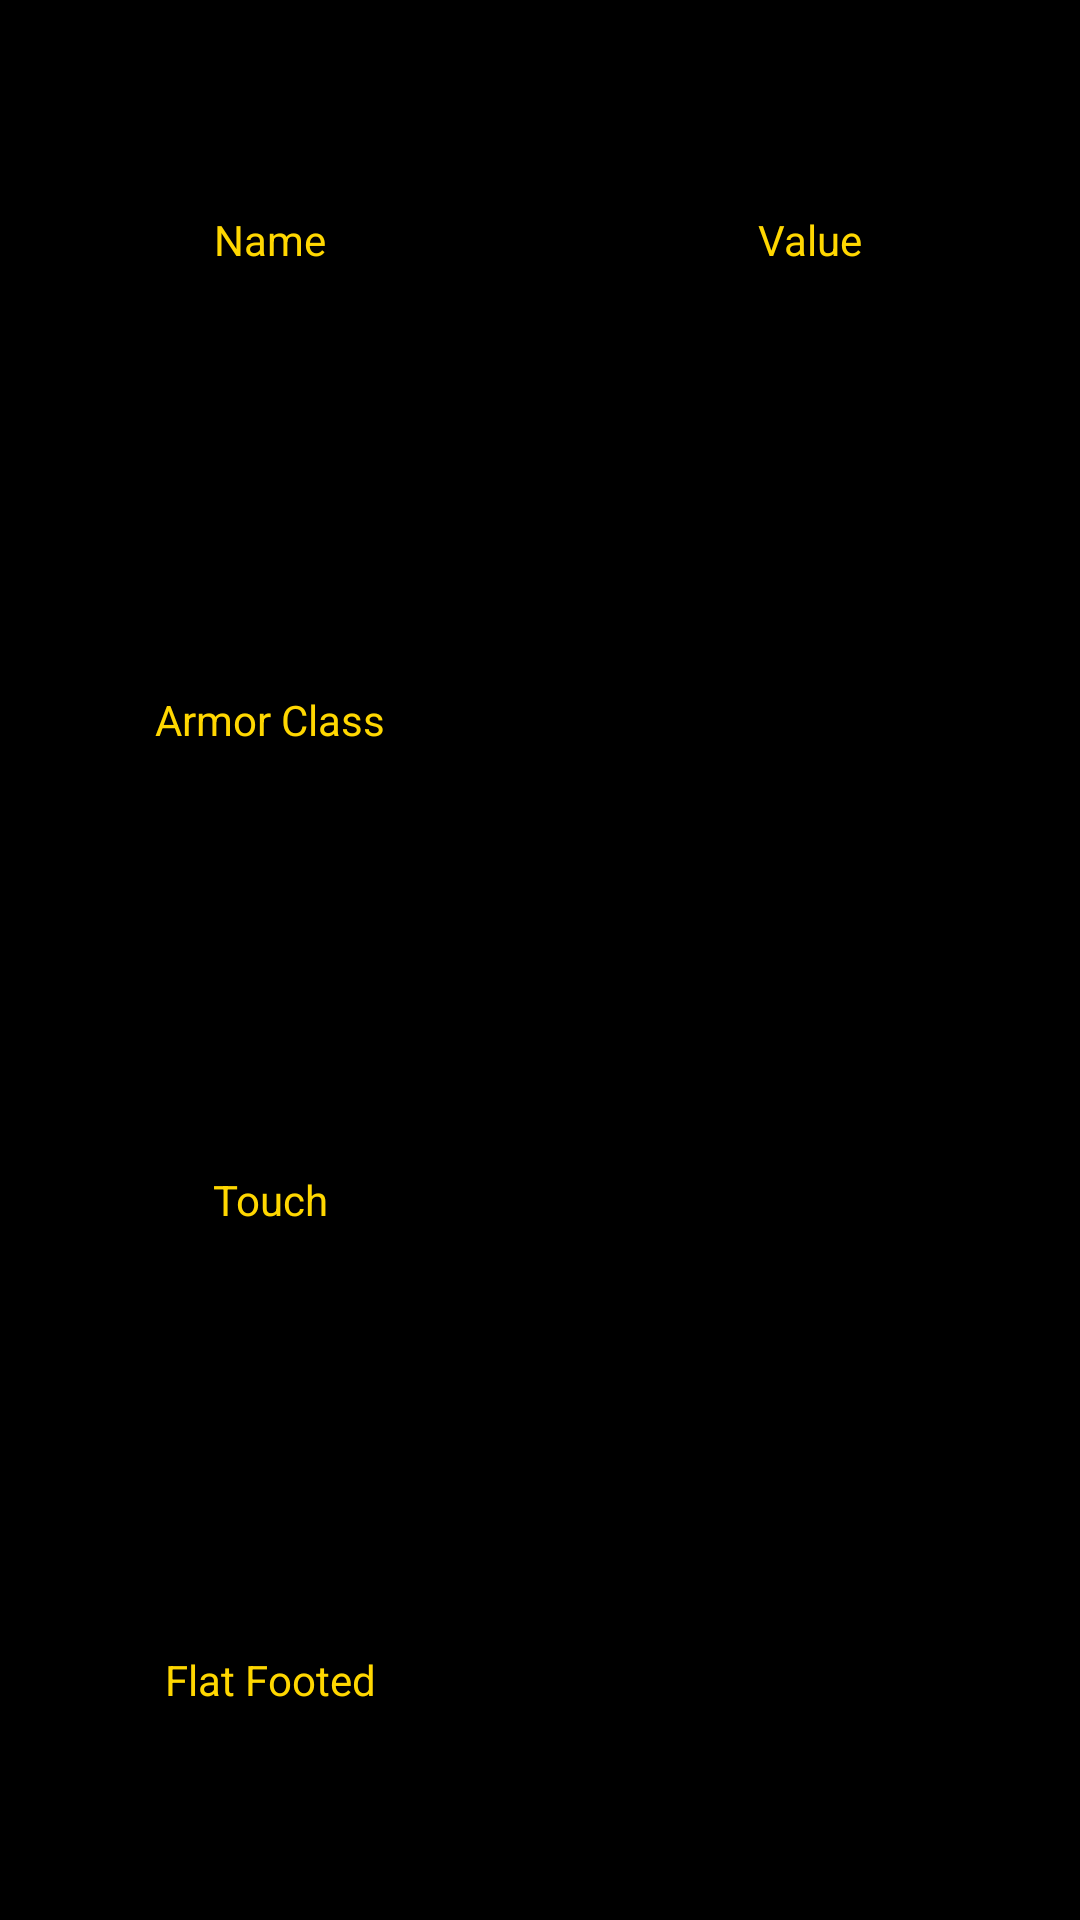

Android layout source for this screen:
<!-- AndroidManifest.xml: application theme android:Theme.Black.NoTitleBar -->
<!-- res/layout/ac_reference_block_view.xml -->
<?xml version="1.0" encoding="utf-8"?>
<android.support.constraint.ConstraintLayout
    xmlns:android="http://schemas.android.com/apk/res/android"
    xmlns:app="http://schemas.android.com/apk/res-auto"
    android:layout_width="match_parent"
    android:layout_height="match_parent">
    <android.support.constraint.Guideline
        android:id="@+id/ACVerticalGuideline"
        android:layout_width="wrap_content"
        android:layout_height="wrap_content"
        android:orientation="vertical"
        app:layout_constraintGuide_percent=".5"/>
    <android.support.constraint.Guideline
        android:id="@+id/ACTitleHorizontalGuideline"
        android:layout_width="wrap_content"
        android:layout_height="wrap_content"
        android:orientation="horizontal"
        app:layout_constraintGuide_percent=".25"/>
    <android.support.constraint.Guideline
        android:id="@+id/ACTotalHorizontalGuideline"
        android:layout_width="wrap_content"
        android:layout_height="wrap_content"
        android:orientation="horizontal"
        app:layout_constraintGuide_percent=".5"/>
    <android.support.constraint.Guideline
        android:id="@+id/ACTouchHorizontalGuideline"
        android:layout_width="wrap_content"
        android:layout_height="wrap_content"
        android:orientation="horizontal"
        app:layout_constraintGuide_percent=".75"/>
    <TextView
        android:layout_width="0dp"
        android:layout_height="0dp"
        android:gravity="center"
        android:text="@string/Name"
        android:maxLines="1"
        android:ellipsize="end"
        android:background="@drawable/header_border"
        android:textColor="@color/colorPlainText"
        app:layout_constraintLeft_toLeftOf="parent"
        app:layout_constraintStart_toStartOf="parent"
        app:layout_constraintTop_toTopOf="parent"
        app:layout_constraintRight_toLeftOf="@id/ACVerticalGuideline"
        app:layout_constraintEnd_toStartOf="@id/ACVerticalGuideline"
        app:layout_constraintBottom_toTopOf="@id/ACTitleHorizontalGuideline"/>
    <TextView
        android:layout_width="0dp"
        android:layout_height="0dp"
        android:gravity="center"
        android:text="@string/Value"
        android:maxLines="1"
        android:ellipsize="end"
        android:background="@drawable/header_border"
        android:textColor="@color/colorPlainText"
        app:layout_constraintLeft_toRightOf="@id/ACVerticalGuideline"
        app:layout_constraintStart_toEndOf="@id/ACVerticalGuideline"
        app:layout_constraintTop_toTopOf="parent"
        app:layout_constraintRight_toRightOf="parent"
        app:layout_constraintEnd_toEndOf="parent"
        app:layout_constraintBottom_toTopOf="@id/ACTitleHorizontalGuideline"/>
    <TextView
        android:layout_width="0dp"
        android:layout_height="0dp"
        android:gravity="center"
        android:text="@string/TotalAC"
        android:maxLines="1"
        android:ellipsize="end"
        android:background="@drawable/header_border"
        android:textColor="@color/colorPlainText"
        app:layout_constraintLeft_toLeftOf="parent"
        app:layout_constraintStart_toStartOf="parent"
        app:layout_constraintTop_toBottomOf="@id/ACTitleHorizontalGuideline"
        app:layout_constraintRight_toLeftOf="@id/ACVerticalGuideline"
        app:layout_constraintEnd_toStartOf="@id/ACVerticalGuideline"
        app:layout_constraintBottom_toTopOf="@id/ACTotalHorizontalGuideline"/>
    <TextView
        android:id="@+id/TotalACValue"
        android:layout_width="0dp"
        android:layout_height="0dp"
        android:gravity="center"
        android:maxLines="1"
        android:ellipsize="end"
        android:background="@drawable/field_border"
        android:textColor="@color/colorPlainText"
        app:layout_constraintLeft_toRightOf="@id/ACVerticalGuideline"
        app:layout_constraintStart_toEndOf="@id/ACVerticalGuideline"
        app:layout_constraintTop_toBottomOf="@id/ACTitleHorizontalGuideline"
        app:layout_constraintRight_toRightOf="parent"
        app:layout_constraintEnd_toEndOf="parent"
        app:layout_constraintBottom_toTopOf="@id/ACTotalHorizontalGuideline"/>
    <TextView
        android:layout_width="0dp"
        android:layout_height="0dp"
        android:gravity="center"
        android:text="@string/TouchAC"
        android:maxLines="1"
        android:ellipsize="end"
        android:background="@drawable/header_border"
        android:textColor="@color/colorPlainText"
        app:layout_constraintLeft_toLeftOf="parent"
        app:layout_constraintStart_toStartOf="parent"
        app:layout_constraintTop_toBottomOf="@id/ACTotalHorizontalGuideline"
        app:layout_constraintRight_toLeftOf="@id/ACVerticalGuideline"
        app:layout_constraintEnd_toStartOf="@id/ACVerticalGuideline"
        app:layout_constraintBottom_toTopOf="@id/ACTouchHorizontalGuideline"/>
    <TextView
        android:id="@+id/TouchACValue"
        android:layout_width="0dp"
        android:layout_height="0dp"
        android:gravity="center"
        android:maxLines="1"
        android:ellipsize="end"
        android:background="@drawable/field_border"
        android:textColor="@color/colorPlainText"
        app:layout_constraintLeft_toRightOf="@id/ACVerticalGuideline"
        app:layout_constraintStart_toEndOf="@id/ACVerticalGuideline"
        app:layout_constraintTop_toBottomOf="@id/ACTotalHorizontalGuideline"
        app:layout_constraintRight_toRightOf="parent"
        app:layout_constraintEnd_toEndOf="parent"
        app:layout_constraintBottom_toTopOf="@id/ACTouchHorizontalGuideline"/>
    <TextView
        android:layout_width="0dp"
        android:layout_height="0dp"
        android:gravity="center"
        android:text="@string/FlatFootedAC"
        android:maxLines="1"
        android:ellipsize="end"
        android:background="@drawable/header_border"
        android:textColor="@color/colorPlainText"
        app:layout_constraintLeft_toLeftOf="parent"
        app:layout_constraintStart_toStartOf="parent"
        app:layout_constraintTop_toBottomOf="@id/ACTouchHorizontalGuideline"
        app:layout_constraintRight_toLeftOf="@id/ACVerticalGuideline"
        app:layout_constraintEnd_toStartOf="@id/ACVerticalGuideline"
        app:layout_constraintBottom_toBottomOf="parent"/>
    <TextView
        android:id="@+id/FlatFootedACValue"
        android:layout_width="0dp"
        android:layout_height="0dp"
        android:gravity="center"
        android:maxLines="1"
        android:ellipsize="end"
        android:background="@drawable/field_border"
        android:textColor="@color/colorPlainText"
        app:layout_constraintLeft_toRightOf="@id/ACVerticalGuideline"
        app:layout_constraintStart_toEndOf="@id/ACVerticalGuideline"
        app:layout_constraintTop_toBottomOf="@id/ACTouchHorizontalGuideline"
        app:layout_constraintRight_toRightOf="parent"
        app:layout_constraintEnd_toEndOf="parent"
        app:layout_constraintBottom_toBottomOf="parent"/>
</android.support.constraint.ConstraintLayout>
<!-- resources referenced by this layout -->
<resources>
  <color name="colorPlainText">#FFD700</color>
  <!-- drawable field_border (drawable) -->
  <?xml version="1.0" encoding="utf-8"?>
  <layer-list xmlns:android="http://schemas.android.com/apk/res/android"
      android:paddingBottom="5dp"
      android:paddingTop="5dp"
      android:paddingEnd="5dp"
      android:paddingStart="5dp">
      <item>
          <shape>
              <solid android:color="@color/colorTransparentField"/>
              <stroke android:width="1dp" android:color="@android:color/black"/>
          </shape>
      </item>
  </layer-list>
  <!-- drawable header_border (drawable) -->
  <?xml version="1.0" encoding="utf-8"?>
  <layer-list xmlns:android="http://schemas.android.com/apk/res/android"
      android:paddingBottom="5dp"
      android:paddingTop="5dp"
      android:paddingEnd="5dp"
      android:paddingStart="5dp">
      <item>
          <shape>
              <solid android:color="@color/colorTransparentHeader"/>
              <stroke android:width="1dp" android:color="@android:color/black"/>
          </shape>
      </item>
  </layer-list>
  <string name="FlatFootedAC">Flat Footed</string>
  <string name="Name">Name</string>
  <string name="TotalAC">Armor Class</string>
  <string name="TouchAC">Touch</string>
  <string name="Value">Value</string>
  <color name="colorTransparentField">#40000000</color>
  <color name="colorTransparentHeader">#80000000</color>
</resources>
